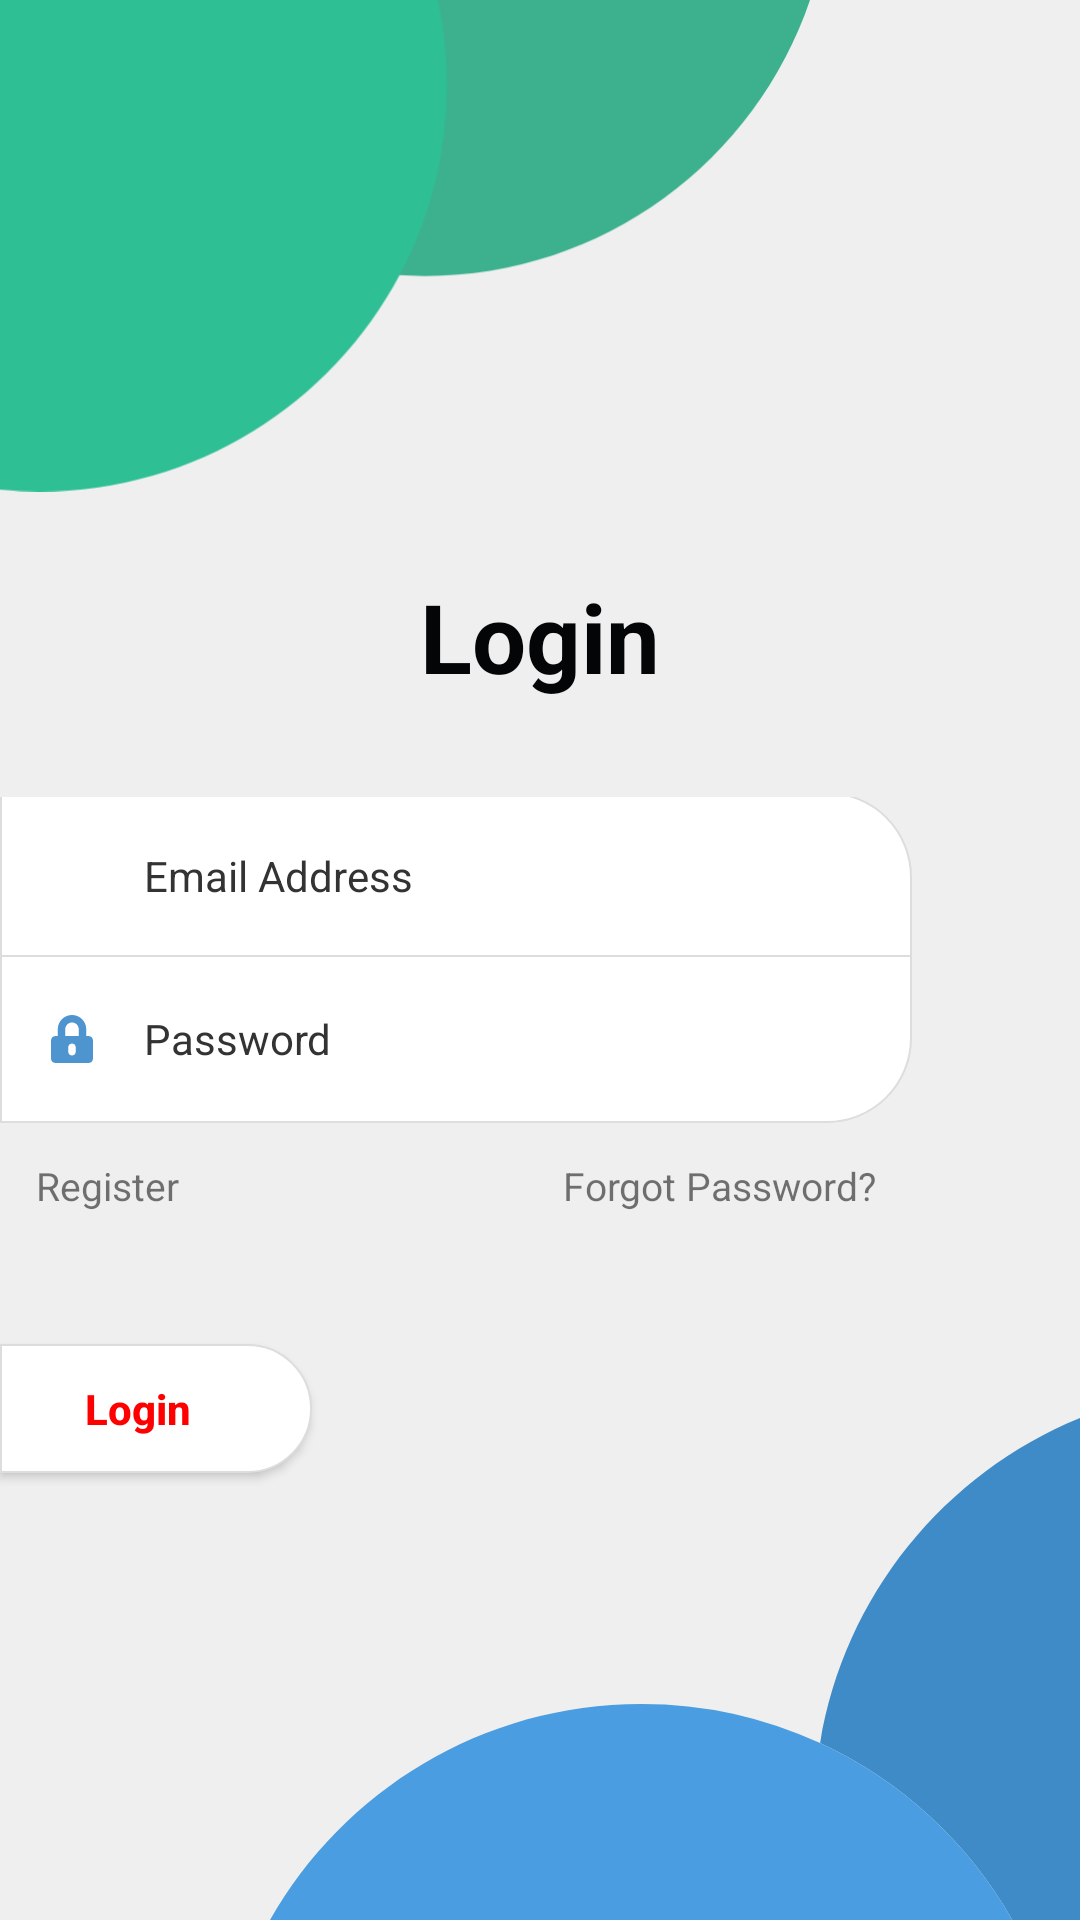

The Android layout XML behind this screen, and the referenced resources:
<!-- AndroidManifest.xml: application theme Theme.TeamsMessagingApp -->
<!-- res/layout/fragment_login.xml -->
<?xml version="1.0" encoding="utf-8"?>
<layout>
    <RelativeLayout xmlns:android="http://schemas.android.com/apk/res/android"
        android:layout_width="match_parent"
        android:layout_height="match_parent"
        xmlns:app="http://schemas.android.com/apk/res-auto"
        android:background="#EFEFEF">

        <LinearLayout
            android:layout_width="match_parent"
            android:layout_height="wrap_content"
            android:layout_alignParentTop="true"
            android:gravity="bottom"
            android:weightSum="4">

            <ImageView
                android:layout_width="0dp"
                android:layout_height="wrap_content"
                android:layout_weight="3"
                android:contentDescription="@string/circles"
                android:scaleType="fitStart"
                android:src="@drawable/ic_top_circles_green" />

            <View
                android:layout_width="0dp"
                android:layout_height="0dp"
                android:layout_weight="1" />
        </LinearLayout>

        <LinearLayout
            android:layout_width="match_parent"
            android:layout_height="wrap_content"
            android:layout_alignParentBottom="true"
            android:gravity="bottom"
            android:weightSum="4">

            <View
                android:layout_width="0dp"
                android:layout_height="0dp"
                android:layout_weight="1" />

            <ImageView
                android:layout_width="0dp"
                android:layout_height="wrap_content"
                android:layout_weight="3"
                android:contentDescription="@string/circles"
                android:scaleType="fitEnd"
                android:src="@drawable/ic_bottom_circles_blue" />
        </LinearLayout>

        <LinearLayout
            android:id="@+id/layoutInput"
            android:layout_width="match_parent"
            android:layout_height="wrap_content"
            android:layout_centerVertical="true"
            android:layout_marginEnd="56dp"
            android:orientation="vertical">

            <LinearLayout
                android:layout_width="match_parent"
                android:layout_height="wrap_content"
                android:layout_marginTop="-2dp"
                android:background="@drawable/view_bg_round_top_end"
                android:gravity="center_vertical"
                android:orientation="horizontal">

                <ImageView
                    android:layout_width="32dp"
                    android:layout_height="32dp"
                    android:contentDescription="@string/email_address"
                    android:paddingTop="8dp"
                    android:paddingBottom="8dp"
                    android:src="@drawable/ic_email"
                    app:tint="@color/colorBlue" />

                <EditText
                    android:id="@+id/edtEmailAddress"
                    style="@style/AuthEditText"
                    android:layout_width="match_parent"
                    android:layout_height="wrap_content"
                    android:background="@android:color/transparent"
                    android:hint="@string/email_address"
                    android:inputType="textEmailAddress" />
            </LinearLayout>

            <LinearLayout
                android:layout_width="match_parent"
                android:layout_height="wrap_content"
                android:layout_marginTop="-2dp"
                android:background="@drawable/view_bg_round_bottom_end"
                android:gravity="center_vertical"
                android:orientation="horizontal">

                <ImageView
                    android:layout_width="32dp"
                    android:layout_height="32dp"
                    android:contentDescription="@string/email_address"
                    android:paddingTop="8dp"
                    android:paddingBottom="8dp"
                    android:src="@drawable/ic_password"
                    app:tint="@color/colorBlue" />

                <EditText
                    android:id="@+id/edtPassword"
                    style="@style/AuthEditText"
                    android:layout_width="match_parent"
                    android:layout_height="wrap_content"
                    android:background="@android:color/transparent"
                    android:hint="@string/password"
                    android:inputType="textPassword" />
            </LinearLayout>

        </LinearLayout>

        <TextView
            android:layout_width="wrap_content"
            android:layout_height="wrap_content"
            android:layout_above="@id/layoutInput"
            android:layout_centerHorizontal="true"
            android:layout_marginBottom="32dp"
            android:text="@string/login"
            android:textColor="@color/colorBlack"
            android:textSize="32sp"
            android:textStyle="bold" />


        <TextView
            android:id="@+id/txtRegister"
            android:layout_width="wrap_content"
            android:layout_height="wrap_content"
            android:layout_below="@id/layoutInput"
            android:padding="12dp"
            android:textSize="13sp"
            android:text="@string/register" />

        <TextView
            android:id="@+id/txtForgotPassword"
            android:layout_width="wrap_content"
            android:layout_height="wrap_content"
            android:layout_below="@id/layoutInput"
            android:layout_alignEnd="@+id/layoutInput"
            android:padding="12dp"
            android:textSize="13sp"
            android:text="@string/forgot_password" />


        <Button
            android:id="@+id/btnLogin"
            style="@style/ButtonRoundEndRed"
            android:layout_width="wrap_content"
            android:layout_height="wrap_content"
            android:layout_below="@+id/txtRegister"
            android:layout_marginTop="32dp"
            android:layout_marginEnd="4dp"
            android:layout_marginBottom="4dp"
            android:text="@string/login" />
    </RelativeLayout>
</layout>
<!-- resources referenced by this layout -->
<resources>
  <color name="colorBlack">#040507</color>
  <color name="colorBlue">#4e94cf</color>
  <!-- drawable ic_bottom_circles_blue (drawable) -->
  <vector xmlns:android="http://schemas.android.com/apk/res/android"
      android:width="848.12dp"
      android:height="526.11dp"
      android:viewportWidth="848.12"
      android:viewportHeight="526.11">
    <path
        android:pathData="M576.04,340.74a448.36,448.36 0,0 1,201.2 185.37h70.88L848.12,0C706.69,57.67 601.48,185.78 576.04,340.74Z"
        android:fillColor="#3F8BC8"/>
    <path
        android:pathData="M576.04,340.74A444.7,444.7 0,0 0,388.62 299.61c-166.6,0 -311.89,91.25 -388.62,226.5h777.24A448.36,448.36 0,0 0,576.04 340.74Z"
        android:fillColor="#4B9DE1"/>
  </vector>
  <!-- drawable view_bg_round_bottom_end (drawable) -->
  <?xml version="1.0" encoding="utf-8"?>
  <shape xmlns:android="http://schemas.android.com/apk/res/android"
      android:shape="rectangle">
      <solid android:color="@color/colorWhite" />
      <padding
          android:bottom="12dp"
          android:left="8dp"
          android:right="8dp"
          android:top="12dp" />
  
      <stroke
          android:width="2px"
          android:color="@color/colorViewBorder" />
  
      <corners android:bottomRightRadius="28dp" />
  
  </shape>
  <!-- drawable view_bg_round_top_end (drawable) -->
  <?xml version="1.0" encoding="utf-8"?>
  <shape xmlns:android="http://schemas.android.com/apk/res/android"
      android:shape="rectangle">
      <solid android:color="@color/colorWhite" />
      <padding
          android:bottom="12dp"
          android:left="8dp"
          android:right="8dp"
          android:top="12dp" />
  
      <stroke
          android:width="2px"
          android:color="@color/colorViewBorder" />
  
      <corners android:topRightRadius="28dp" />
  
  </shape>
  <string name="circles">Circles</string>
  <string name="email_address">Email Address</string>
  <string name="forgot_password">Forgot Password?</string>
  <string name="login">Login</string>
  <string name="password">Password</string>
  <string name="register">Register</string>
  <style name="AuthEditText" parent="Widget.AppCompat.EditText">
          <item name="android:textColor">@color/colorBlack</item>
          <item name="android:textColorHint">#333333</item>
          <item name="android:lines">1</item>
          <item name="android:textSize">14sp</item>
          <item name="android:layout_marginStart">4dp</item>
          <item name="android:paddingTop">6dp</item>
          <item name="android:paddingBottom">6dp</item>
          <item name="android:paddingStart">4dp</item>
          <item name="android:paddingEnd">4dp</item>
      </style>
  <style name="Theme.TeamsMessagingApp" parent="Theme.AppCompat.Light.NoActionBar">
          <item name="colorPrimary">@color/colorPrimaryDark</item>
          <item name="colorPrimaryDark">@color/colorPrimaryDark</item>
          <item name="colorAccent">@color/colorAccent</item>
          <item name="android:textColorSecondary">@color/colorWhite</item>
          <item name="android:windowBackground">@color/colorBg</item>
          
      </style>
  <color name="colorWhite">#ffffff</color>
  <color name="colorViewBorder">#DDDDDD</color>
  <!-- drawable button_round_end (drawable) -->
  <?xml version="1.0" encoding="utf-8"?>
  <shape xmlns:android="http://schemas.android.com/apk/res/android"
      android:shape="rectangle">
  
      <solid android:color="@color/colorWhite" />
  
      <corners
          android:bottomRightRadius="40dp"
          android:topRightRadius="40dp" />
  
      <stroke
          android:width="2px"
          android:color="@color/colorViewBorder" />
  
  </shape>
  <color name="colorPrimaryDark">#3DB18E</color>
  <color name="colorAccent">#4b9de1</color>
  <color name="colorBg">#f1f2f3</color>
</resources>
